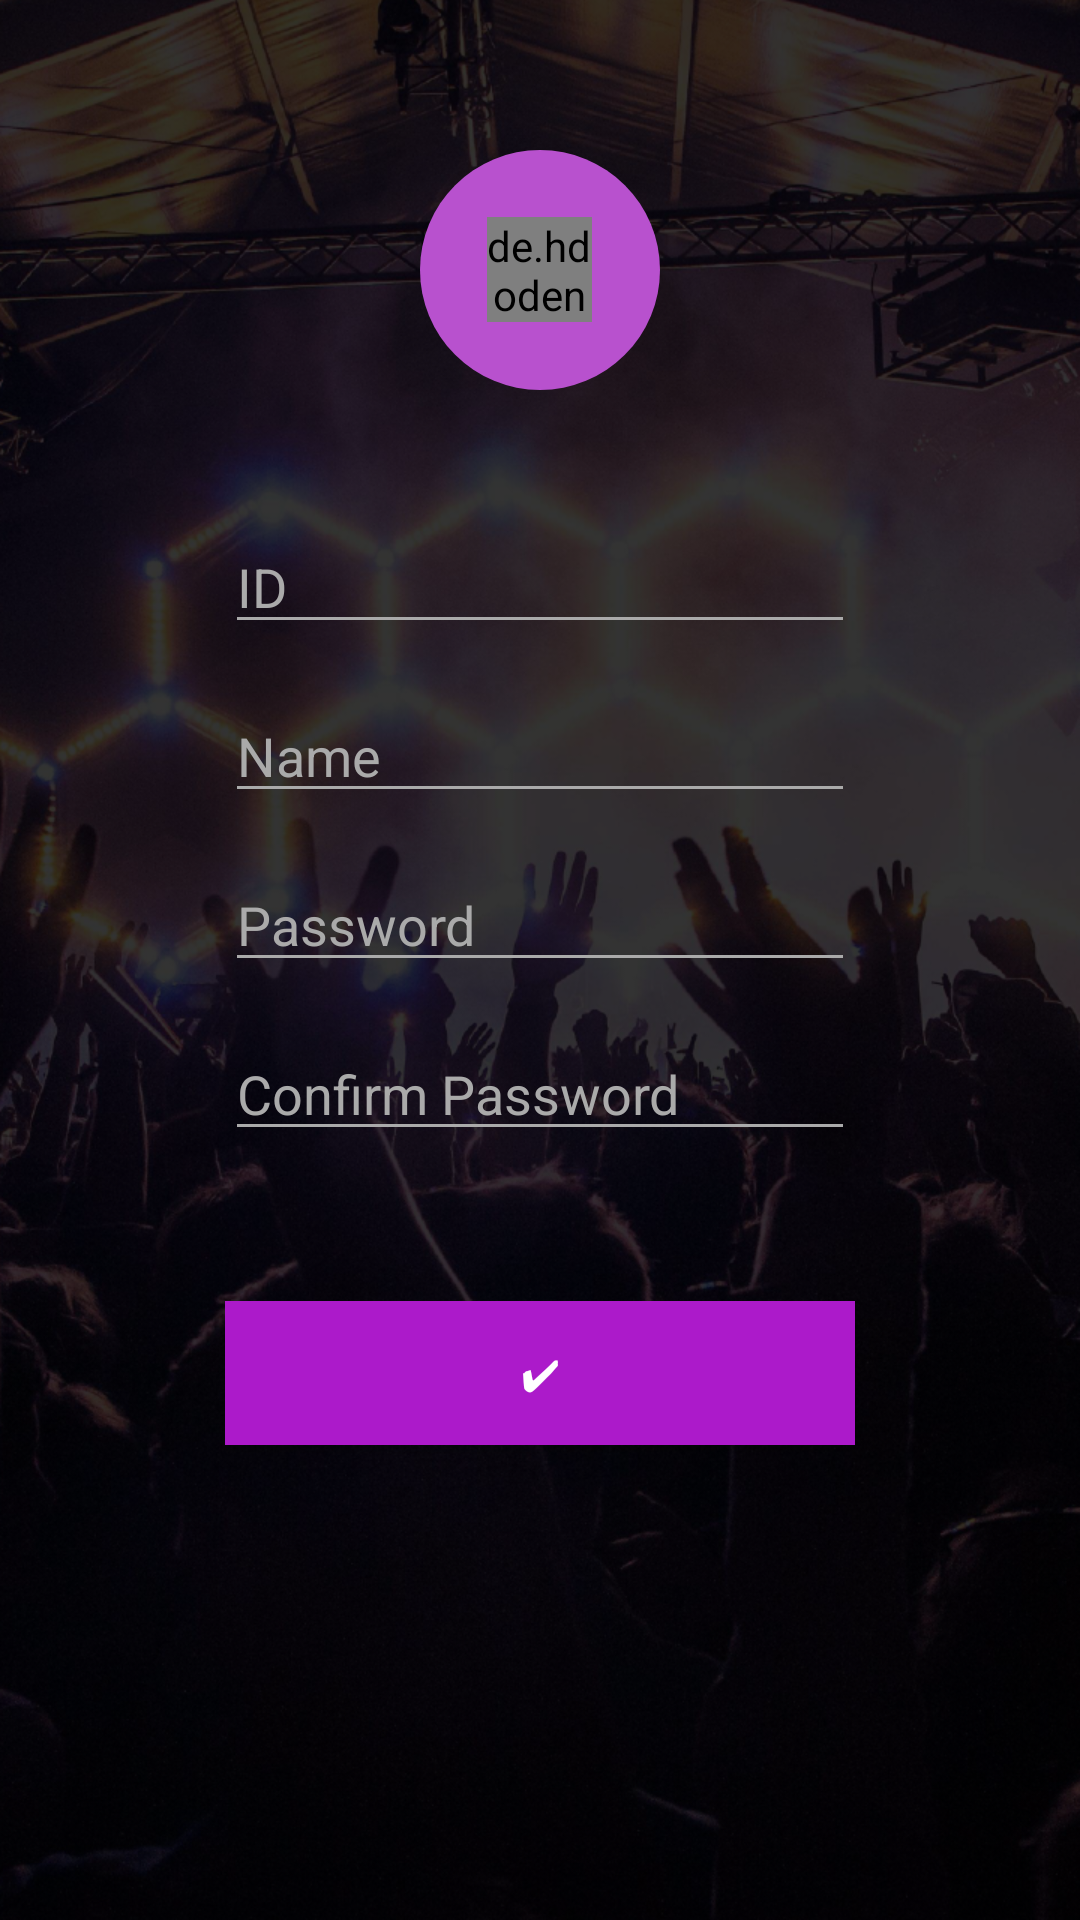

Android layout source for this screen:
<!-- AndroidManifest.xml: application theme AppTheme -->
<!-- res/layout/activity_join.xml -->
<?xml version="1.0" encoding="utf-8"?>
<LinearLayout xmlns:android="http://schemas.android.com/apk/res/android"
    xmlns:app="http://schemas.android.com/apk/res-auto"
    xmlns:tools="http://schemas.android.com/tools"
    android:layout_width="match_parent"
    android:layout_height="match_parent"
    android:background="@mipmap/enroll_background"
    android:orientation="vertical"
    tools:context="com.android.capstone.yolo.layer.login.JoinActivity">

    <LinearLayout
        android:layout_marginTop="50dp"
        android:layout_width="match_parent"
        android:layout_height="0dp"
        android:orientation="vertical"
        android:layout_weight="1">
        
        <FrameLayout
            android:layout_width="80dp"
            android:layout_height="80dp"
            android:layout_gravity="center"
            android:background="@drawable/drawable_circle">

            <de.hdodenhof.circleimageview.CircleImageView
                android:id="@+id/image_crop"
                android:src="@mipmap/icon_enroll_placeholder"
                android:layout_width="35dp"
                android:layout_height="35dp"
                android:layout_gravity="center"/>

        </FrameLayout>

    </LinearLayout>


    <LinearLayout
        android:layout_width="match_parent"
        android:layout_height="0dp"
        android:layout_weight="5"
        android:layout_marginLeft="75dp"
        android:layout_marginRight="75dp"
        android:orientation="vertical">



        <android.support.design.widget.TextInputEditText
            android:hint="ID"
            android:layout_marginTop="25dp"
            android:layout_marginBottom="15dp"
            android:backgroundTint="@android:color/darker_gray"
            android:textColor="@android:color/darker_gray"
            android:textColorHint="@android:color/darker_gray"
            android:maxLines="1"
            android:id="@+id/edit_join_mail"
            android:layout_width="match_parent"
            android:layout_height="wrap_content" />

        <android.support.design.widget.TextInputEditText
            android:hint="Name"
            android:layout_marginBottom="15dp"
            android:id="@+id/edit_join_name"
            android:backgroundTint="@android:color/darker_gray"
            android:textColor="@android:color/darker_gray"
            android:textColorHint="@android:color/darker_gray"
            android:maxLines="1"
            android:layout_width="match_parent"
            android:layout_height="wrap_content"/>

        <android.support.design.widget.TextInputEditText
            android:hint="Password"
            android:layout_marginBottom="15dp"
            android:id="@+id/edit_join_pw"
            android:backgroundTint="@android:color/darker_gray"
            android:textColor="@android:color/darker_gray"
            android:textColorHint="@android:color/darker_gray"
            android:maxLines="1"
            android:layout_width="match_parent"
            android:layout_height="wrap_content"
            android:inputType="textPassword"/>

        <android.support.design.widget.TextInputEditText
            android:hint="Confirm Password"
            android:layout_marginBottom="25dp"
            android:maxLines="1"
            android:id="@+id/edit_join_confirm_pw"
            android:backgroundTint="@android:color/darker_gray"
            android:textColor="@android:color/darker_gray"
            android:textColorHint="@android:color/darker_gray"
            android:layout_width="match_parent"
            android:layout_height="wrap_content"
            android:inputType="textPassword"/>

        <Button
            android:layout_marginTop="25dp"
            android:background="@color/colorPrimary"
            android:layout_width="match_parent"
            android:layout_height="wrap_content"
            android:text="✔"
            android:textColor="@android:color/white"
            android:id="@+id/btn_join_ok"/>


    </LinearLayout>

</LinearLayout>
<!-- resources referenced by this layout -->
<resources>
  <color name="colorPrimary">#AC1ACA</color>
  <!-- drawable drawable_circle (drawable-xxhdpi) -->
  <?xml version="1.0" encoding="utf-8"?>
  <shape xmlns:android="http://schemas.android.com/apk/res/android"
      android:shape="oval">
  
      <solid android:color="#B851CE"/>
  
  </shape>
  <!-- mipmap enroll_background: png bitmap (mipmap-xhdpi, 905152 bytes) -->
  <!-- mipmap icon_enroll_placeholder: png bitmap (mipmap-xhdpi, 1597 bytes) -->
  <style name="AppTheme" parent="Theme.AppCompat.Light.NoActionBar">
          
          <item name="colorPrimary">@color/colorPrimary</item>
          <item name="colorPrimaryDark">@color/colorPrimaryDark</item>
          <item name="colorAccent">@color/colorAccent</item>
          <item name="android:popupMenuStyle">@color/menu</item>
      </style>
  <color name="colorPrimaryDark">#A12DCA</color>
  <color name="colorAccent">#FF4081</color>
</resources>
